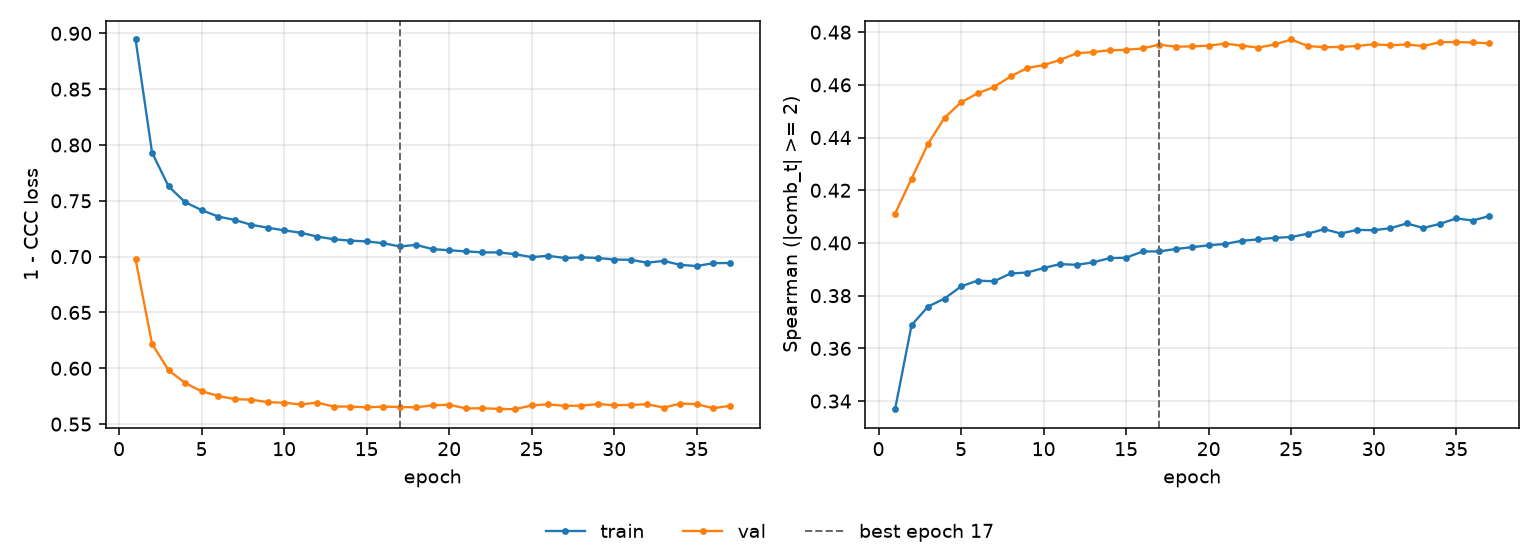

Data behind this chart, as committed beside it:
epoch, tr_loss, vl_loss, tr_sp, vl_sp, is_best
1, 0.8945, 0.6975, 0.3369, 0.4111, False
2, 0.7931, 0.6218, 0.3688, 0.4244, False
3, 0.7629, 0.5982, 0.3759, 0.4377, False
4, 0.7488, 0.5868, 0.3789, 0.4475, False
5, 0.7417, 0.5794, 0.3836, 0.4534, False
6, 0.7359, 0.5753, 0.3857, 0.4568, False
7, 0.7329, 0.5723, 0.3855, 0.4592, False
8, 0.7286, 0.5719, 0.3884, 0.4632, False
9, 0.7259, 0.5697, 0.3888, 0.4664, False
10, 0.7235, 0.5692, 0.3905, 0.4675, False
11, 0.7214, 0.5676, 0.392, 0.4695, False
12, 0.718, 0.5692, 0.3917, 0.472, False
13, 0.7156, 0.5657, 0.3927, 0.4725, False
14, 0.7144, 0.5657, 0.3943, 0.4731, False
15, 0.7136, 0.565, 0.3944, 0.4733, False
16, 0.712, 0.5656, 0.3968, 0.4738, False
17, 0.7091, 0.5653, 0.3968, 0.4753, True
18, 0.7105, 0.5649, 0.3977, 0.4745, False
19, 0.7067, 0.5668, 0.3984, 0.4746, False
20, 0.7057, 0.5674, 0.3991, 0.4749, False
21, 0.7047, 0.564, 0.3996, 0.4757, False
22, 0.7038, 0.5642, 0.4008, 0.4749, False
23, 0.7037, 0.5636, 0.4014, 0.4741, False
24, 0.7022, 0.5633, 0.402, 0.4753, False
25, 0.6995, 0.5668, 0.4023, 0.4772, False
26, 0.7008, 0.5677, 0.4035, 0.4748, False
27, 0.6988, 0.5663, 0.4053, 0.4743, False
28, 0.6994, 0.5665, 0.4036, 0.4744, False
29, 0.6988, 0.5679, 0.405, 0.4748, False
30, 0.6974, 0.5669, 0.4048, 0.4754, False
31, 0.6971, 0.5672, 0.4056, 0.475, False
32, 0.6946, 0.5678, 0.4074, 0.4753, False
33, 0.6962, 0.5647, 0.4057, 0.4747, False
34, 0.6926, 0.5684, 0.4072, 0.4762, False
35, 0.6916, 0.5679, 0.4093, 0.4762, False
36, 0.6942, 0.5642, 0.4085, 0.4761, False
37, 0.6943, 0.5663, 0.4102, 0.4757, False
